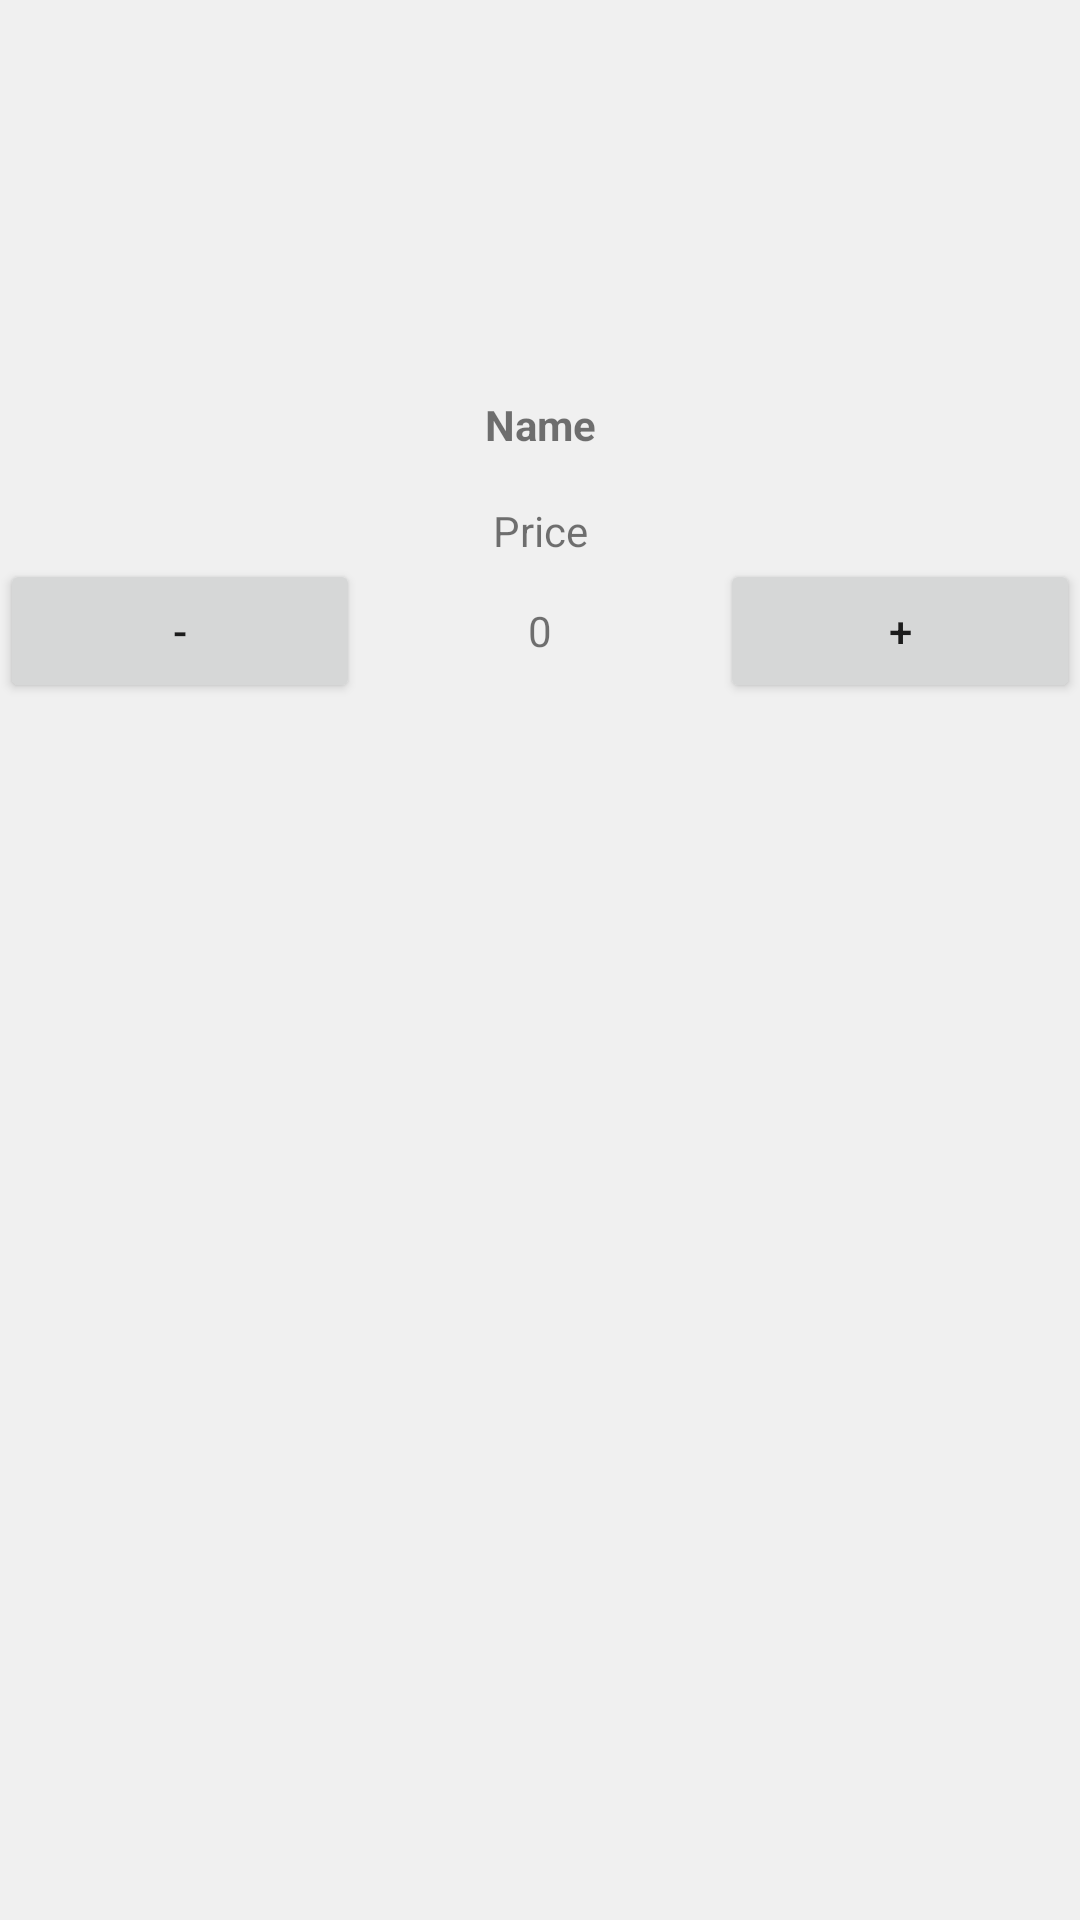

This screen was rendered from an Android layout file. Write that file and the resources it references.
<!-- AndroidManifest.xml: application theme AppTheme -->
<!-- res/layout/product_list_item.xml -->
<?xml version="1.0" encoding="utf-8"?>
<android.support.constraint.ConstraintLayout
    xmlns:android="http://schemas.android.com/apk/res/android"
    xmlns:app="http://schemas.android.com/apk/res-auto"
    xmlns:tools="http://schemas.android.com/tools"
    android:layout_width="match_parent"
    android:layout_height="match_parent">

    <LinearLayout
        android:layout_width="match_parent"
        android:layout_height="match_parent"
        android:background="#f0f0f0"
        android:orientation="vertical">

        <ImageView
            android:id="@+id/productImage"
            android:layout_width="match_parent"
            android:layout_height="112dp"
            android:layout_gravity="center"
            android:layout_margin="10dp"
            android:background="#F0F0F0"
            android:padding="1dp"
            app:srcCompat="@mipmap/ic_launcher" />

        <TextView
            android:id="@+id/productNameLabel"
            android:layout_width="match_parent"
            android:layout_height="wrap_content"
            android:text="Name"
            android:maxLines="2"
            android:minLines="2"
            android:textAlignment="center"
            android:textStyle="bold" />

        <TextView
            android:id="@+id/productPriceLabel"
            android:layout_width="match_parent"
            android:layout_height="wrap_content"
            android:text="Price"
            android:textAlignment="center" />

        <LinearLayout
            android:layout_width="match_parent"
            android:layout_height="match_parent"
            android:orientation="horizontal">

            <Button
                android:id="@+id/decreaseButton"
                android:layout_width="match_parent"
                android:layout_height="wrap_content"
                android:layout_weight="1"
                android:text="-" />

            <TextView
                android:id="@+id/numberText"
                android:layout_width="match_parent"
                android:layout_height="wrap_content"
                android:layout_weight="1"
                android:clickable="false"
                android:text="0"
                android:textAlignment="center" />

            <Button
                android:id="@+id/increaseButton"
                android:layout_width="match_parent"
                android:layout_height="wrap_content"
                android:layout_weight="1"
                android:text="+"/>
        </LinearLayout>

    </LinearLayout>
</android.support.constraint.ConstraintLayout>
<!-- resources referenced by this layout -->
<resources>
  <style name="AppTheme" parent="Theme.AppCompat.Light.DarkActionBar">
          
          <item name="colorPrimary">@color/colorPrimary</item>
          <item name="colorPrimaryDark">@color/colorPrimaryDark</item>
          <item name="colorAccent">@color/colorAccent</item>
      </style>
  <color name="colorPrimary">#a4223c</color>
  <color name="colorPrimaryDark">#a4223c</color>
  <color name="colorAccent">#060606</color>
</resources>
